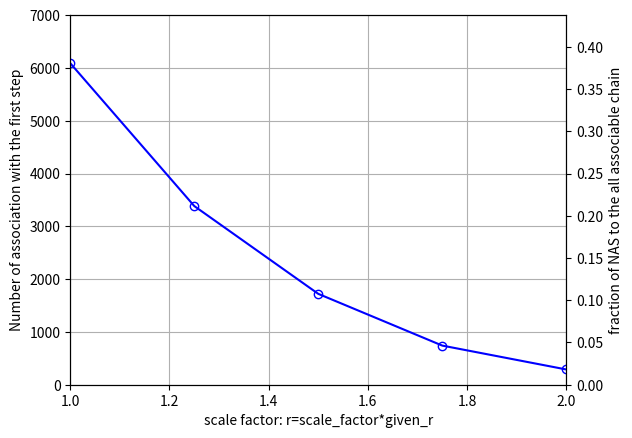

Here is the Python script that generated this plot:



from numpy import *
import matplotlib.pyplot as plt

dat = asarray([[1.0, 6089],
               [1.25, 3384],
               [1.5, 1721],
               [1.75, 741],
               [2.0, 289]])


plt.clf()
plt.ion()
ax = plt.subplot(111)
ax.plot(dat[:,0], dat[:,1], 'bo', markerfacecolor='white', markeredgecolor='blue')
ax.axis([1, 2, 0, 7000])
ax.set_xlabel('scale factor: r=scale_factor*given_r')
ax.set_ylabel('Number of association with the first step')
ax.grid()
ax2 = ax.twinx()
ax2.plot(dat[:,0], dat[:,1]/(25*640), 'b-')
ax2.axis([1, 2, 0./(25.*640.), 7000./(25.*640.)])
ax2.set_ylabel('fraction of NAS to the all associable chain')

plt.show()
